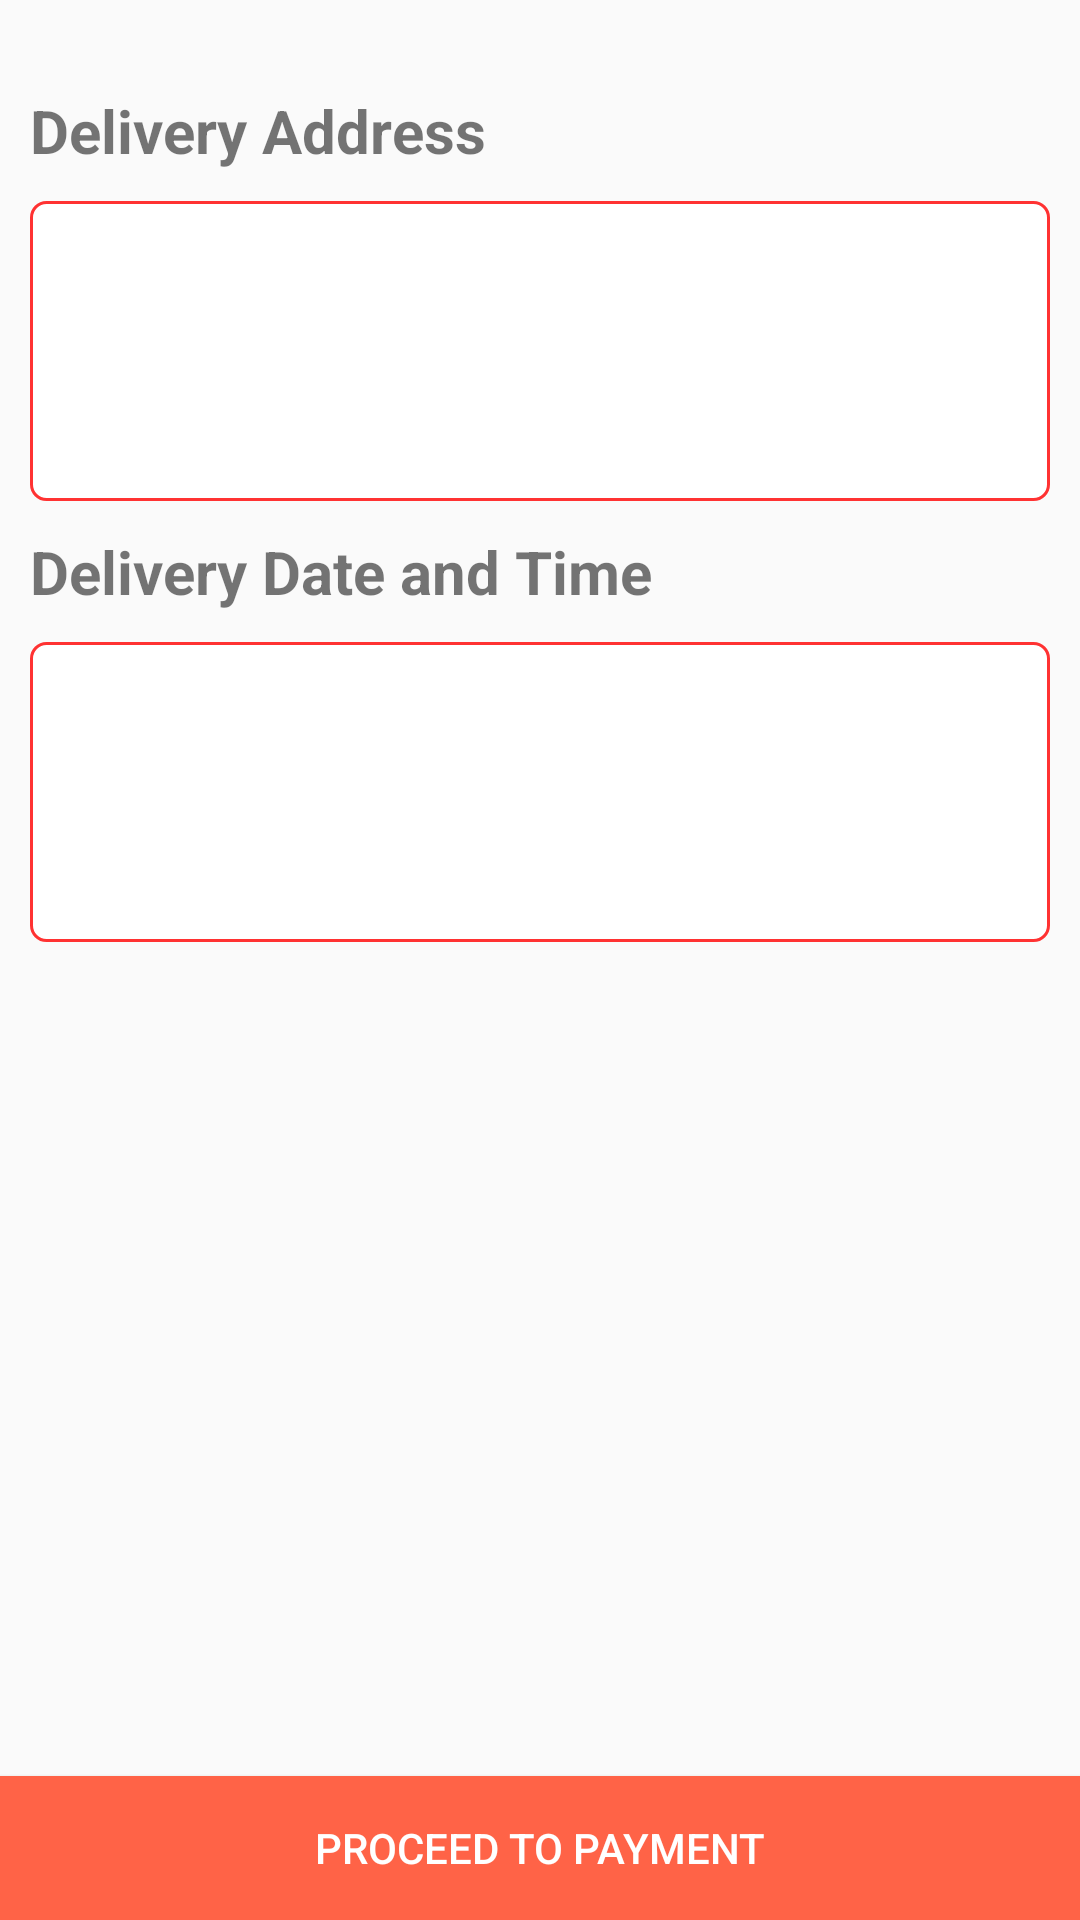

Layout XML and referenced resources for this Android screen:
<!-- AndroidManifest.xml: application theme Theme.AppCompat.Light.NoActionBar -->
<!-- res/layout/activity_checkout.xml -->
<?xml version="1.0" encoding="utf-8"?>
<RelativeLayout xmlns:android="http://schemas.android.com/apk/res/android"
    xmlns:app="http://schemas.android.com/apk/res-auto"
    xmlns:tools="http://schemas.android.com/tools"
    android:layout_width="match_parent"
    android:layout_height="wrap_content"
    tools:context=".Checkout">
    <TextView
        android:layout_marginTop="30dp"
        android:id="@+id/adresshome"
        android:layout_marginLeft="10dp"
        android:textSize="20dp"
        android:textStyle="bold"
        android:layout_width="match_parent"
        android:layout_height="wrap_content"
        android:text="Delivery Address"
        />
    <TextView
        android:layout_below="@id/adresshome"
        android:id="@+id/adresshome1"
        android:layout_marginTop="10dp"
        android:background="@drawable/roundredbutton"
        android:layout_width="match_parent"
        android:layout_marginLeft="10dp"
        android:layout_marginRight="10dp"
        android:drawableRight="@drawable/edit"
        android:layout_height="100dp"
        />
    <TextView
        android:layout_below="@id/adresshome1"
        android:id="@+id/delivery"
        android:layout_marginLeft="10dp"
        android:layout_marginTop="10dp"
        android:layout_width="match_parent"
        android:layout_height="wrap_content"
        android:textStyle="bold"
        android:text="Delivery Date and Time"
        android:textSize="20dp"
        />
    <TextView
        android:layout_below="@id/delivery"
        android:id="@+id/delivery1"
        android:background="@drawable/roundredbutton"
        android:layout_marginTop="10dp"
        android:layout_width="match_parent"
        android:layout_marginLeft="10dp"
        android:layout_marginRight="10dp"
        android:layout_height="100dp"
        />
    <Button
        android:layout_alignParentBottom="true"
        android:id="@+id/buttonprocedecheck2"
        android:layout_width="match_parent"
        android:gravity="center"
        android:textColor="#fff"
        android:background="#FF6347"
        android:text="Proceed to Payment"
        android:layout_height="wrap_content"
        />
</RelativeLayout>
<!-- resources referenced by this layout -->
<resources>
  <!-- drawable roundredbutton (drawable) -->
  <?xml version="1.0" encoding="utf-8"?>
      <shape xmlns:android="http://schemas.android.com/apk/res/android" >
          <stroke
              android:width="1dp"
              android:color="#ff3232" />
  
          <solid android:color="#ffffff" />
      <solid android:background="@drawable/addicon"/>
          <padding
              android:left="1dp"
              android:right="1dp"
              android:bottom="1dp"
              android:top="1dp" />
  
          <corners android:radius="5dp" />
      </shape>
</resources>
